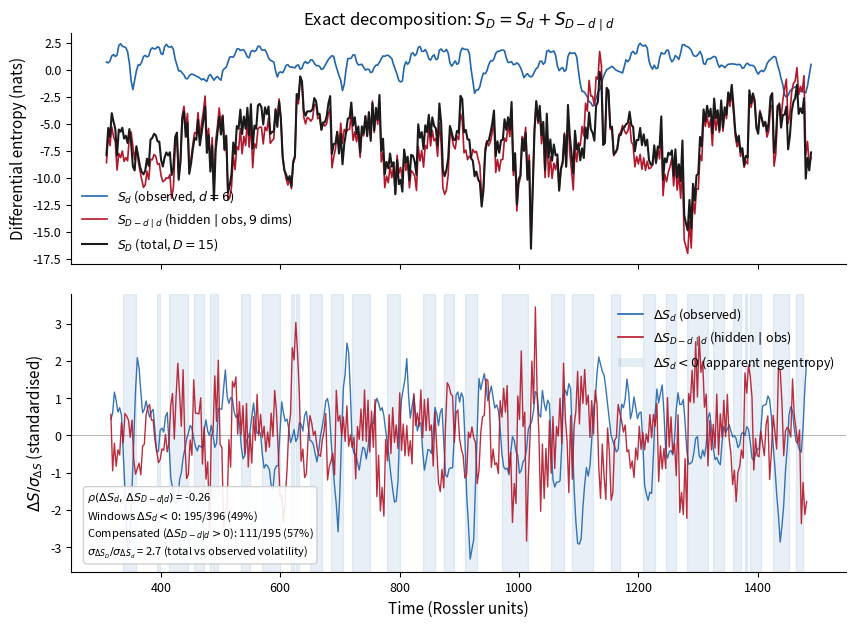

Here is the Python script that generated this plot: (Note: this script raises an exception after producing the figure.)
"""
sim_b_entropy_decomposition.py

Show that apparent entropy decrease in a low-dimensional projection
(dS_d < 0) coincides with entropy increase in the complementary
conditional entropy (dS_{D-d|d} > 0), preserving total entropy.

Uses 5 coupled Rossler oscillators (D=15). The exact Gaussian
decomposition S_D = S_d + S_{D-d|d} guarantees that when total
entropy is approximately stable, drops in S_d must be compensated
by rises in S_{D-d|d}.

The bottom panel normalises both entropy changes by their respective
standard deviations, making the anti-correlated structure visible even
though S_d fluctuates on a smaller absolute scale than S_{D-d|d}.

Generates: ../figures/fig3_entropy_decomposition.pdf
"""

import numpy as np
from scipy.integrate import solve_ivp
import matplotlib.pyplot as plt
import matplotlib.patches as mpatches
import warnings

warnings.filterwarnings("ignore", category=RuntimeWarning)

# ---------------------------------------------------------------------------
# Rossler system
# ---------------------------------------------------------------------------

ROSSLER_A = 0.2
ROSSLER_B = 0.2
ROSSLER_C = 5.7
EPSILON = 0.15


def coupled_rossler_rhs(t, state, n_osc, a, b, c, eps):
    """Right-hand side for N diffusively coupled Rossler oscillators."""
    s = state.reshape(n_osc, 3)
    ds = np.zeros_like(s)
    x_mean = s[:, 0].mean()
    for i in range(n_osc):
        xi, yi, zi = s[i]
        a_i = a + 0.03 * (i - n_osc / 2.0)
        ds[i, 0] = -yi - zi + eps * (x_mean - xi)
        ds[i, 1] = xi + a_i * yi
        ds[i, 2] = b + zi * (xi - c)
    return ds.ravel()


def integrate_rossler(n_osc, t_total=1500.0, dt_save=0.05, t_transient=300.0):
    """Integrate coupled Rossler system."""
    D = 3 * n_osc
    np.random.seed(42)
    y0 = np.random.randn(D) * 1.0
    t_eval = np.arange(t_transient, t_total, dt_save)
    sol = solve_ivp(
        coupled_rossler_rhs, (0.0, t_total), y0,
        args=(n_osc, ROSSLER_A, ROSSLER_B, ROSSLER_C, EPSILON),
        method="RK45", t_eval=t_eval, rtol=1e-8, atol=1e-10, max_step=0.05,
    )
    if not sol.success:
        raise RuntimeError(f"Integration failed: {sol.message}")
    return sol.t, sol.y.T


# ---------------------------------------------------------------------------
# Exact Gaussian entropy decomposition
# ---------------------------------------------------------------------------


def entropy_decomposition(data, d_obs, reg=1e-10):
    """Compute S_total, S_obs, S_cond where S_total = S_obs + S_cond."""
    n, D = data.shape
    if n < D + 2:
        return np.nan, np.nan, np.nan

    cov = np.cov(data, rowvar=False)
    cov += reg * np.eye(D)
    d_hid = D - d_obs

    Sigma_oo = cov[:d_obs, :d_obs]
    Sigma_hh = cov[d_obs:, d_obs:]
    Sigma_ho = cov[d_obs:, :d_obs]
    Sigma_oh = cov[:d_obs, d_obs:]

    sign, logdet = np.linalg.slogdet(cov)
    if sign <= 0:
        return np.nan, np.nan, np.nan
    S_total = 0.5 * logdet

    sign_o, logdet_o = np.linalg.slogdet(Sigma_oo)
    if sign_o <= 0:
        return np.nan, np.nan, np.nan
    S_obs = 0.5 * logdet_o

    try:
        Sigma_oo_inv = np.linalg.inv(Sigma_oo)
    except np.linalg.LinAlgError:
        return np.nan, np.nan, np.nan
    Sigma_cond = Sigma_hh - Sigma_ho @ Sigma_oo_inv @ Sigma_oh
    Sigma_cond += reg * np.eye(d_hid)

    sign_c, logdet_c = np.linalg.slogdet(Sigma_cond)
    if sign_c <= 0:
        return np.nan, np.nan, np.nan
    S_cond = 0.5 * logdet_c

    return S_total, S_obs, S_cond


def sliding_window_decomposition(traj, d_obs, window_size, step_size):
    """Compute windowed exact entropy decomposition."""
    n_points = len(traj)
    t_centres, S_tot_list, S_obs_list, S_cond_list = [], [], [], []

    for start in range(0, n_points - window_size + 1, step_size):
        end = start + window_size
        s_tot, s_obs, s_cond = entropy_decomposition(traj[start:end], d_obs)
        if np.isnan(s_tot):
            continue
        t_centres.append((start + end) / 2.0)
        S_tot_list.append(s_tot)
        S_obs_list.append(s_obs)
        S_cond_list.append(s_cond)

    return {
        "t_centres": np.array(t_centres),
        "S_total": np.array(S_tot_list),
        "S_obs": np.array(S_obs_list),
        "S_cond": np.array(S_cond_list),
    }


# ---------------------------------------------------------------------------
# Main
# ---------------------------------------------------------------------------


def run_simulation():
    """Run the entropy decomposition analysis."""
    n_osc = 5
    D = 3 * n_osc
    d_obs = 6  # first two oscillators

    print(f"Integrating {n_osc} coupled Rossler oscillators (D={D})...")
    t_arr, traj = integrate_rossler(n_osc)
    print(f"  Trajectory: {traj.shape[0]} points, {traj.shape[1]} dimensions")
    dt = t_arr[1] - t_arr[0]

    window_time = 18.0
    window_size = int(window_time / dt)
    step_time = 3.0
    step_size = int(step_time / dt)

    print(f"  Window: {window_size} samples ({window_time:.1f} time units)")
    print(f"  Step: {step_size} samples ({step_time:.1f} time units)")

    ent = sliding_window_decomposition(traj, d_obs, window_size, step_size)
    n_w = len(ent["t_centres"])
    print(f"  Windows: {n_w}")

    residual = np.abs(ent["S_total"] - ent["S_obs"] - ent["S_cond"])
    print(f"  Decomposition error: max={residual.max():.2e}, mean={residual.mean():.2e}")

    t_time = ent["t_centres"] * dt + t_arr[0]

    # Finite differences
    dS_obs = np.diff(ent["S_obs"])
    dS_cond = np.diff(ent["S_cond"])
    dS_tot = np.diff(ent["S_total"])
    t_diff = 0.5 * (t_time[:-1] + t_time[1:])

    # Smooth
    def smooth(x, w=5):
        return np.convolve(x, np.ones(w) / w, mode="valid")

    pad = 2
    dS_obs_s = smooth(dS_obs)
    dS_cond_s = smooth(dS_cond)
    dS_tot_s = smooth(dS_tot)
    t_diff_s = t_diff[pad:pad + len(dS_obs_s)]

    corr = np.corrcoef(dS_obs_s, dS_cond_s)[0, 1]
    neg_mask = dS_obs_s < 0
    n_neg = np.sum(neg_mask)
    n_comp = np.sum(neg_mask & (dS_cond_s > 0))
    print(f"  rho(dS_d, dS_{{D-d|d}}) = {corr:.3f}")
    print(f"  dS_d < 0: {n_neg}/{len(neg_mask)}")
    print(f"  Compensated: {n_comp}/{n_neg}")

    return {
        "t_time": t_time,
        "S_obs": ent["S_obs"],
        "S_cond": ent["S_cond"],
        "S_total": ent["S_total"],
        "t_diff": t_diff_s,
        "dS_obs": dS_obs_s,
        "dS_cond": dS_cond_s,
        "dS_total": dS_tot_s,
        "D": D,
        "d_obs": d_obs,
    }


def make_figure(data):
    """Create the two-panel entropy decomposition figure."""
    fig, (ax1, ax2) = plt.subplots(
        2, 1, figsize=(10, 7), sharex=True,
        gridspec_kw={"height_ratios": [1, 1.2], "hspace": 0.12},
    )

    t_time = data["t_time"]
    t_diff = data["t_diff"]
    D = data["D"]
    d = data["d_obs"]

    c_obs = "#2166ac"
    c_cond = "#b2182b"
    c_tot = "#1a1a1a"

    # ---- Top panel: entropy levels ----
    ax1.plot(t_time, data["S_obs"], color=c_obs, linewidth=1.2,
             label=rf"$S_d$ (observed, $d={d}$)")
    ax1.plot(t_time, data["S_cond"], color=c_cond, linewidth=1.2,
             label=rf"$S_{{D-d \mid d}}$ (hidden$\mid$obs, ${D-d}$ dims)")
    ax1.plot(t_time, data["S_total"], color=c_tot, linewidth=1.5,
             label=rf"$S_D$ (total, $D={D}$)")

    ax1.set_ylabel("Differential entropy (nats)", fontsize=11)
    ax1.legend(fontsize=9, frameon=False, loc="lower left")
    ax1.spines["top"].set_visible(False)
    ax1.spines["right"].set_visible(False)
    ax1.tick_params(labelsize=9)
    ax1.set_title(
        r"Exact decomposition: $S_D = S_d + S_{D-d \mid d}$",
        fontsize=12,
    )

    # ---- Bottom panel: NORMALISED entropy changes ----
    # Normalise each series by its own std so both are visually comparable
    dS_obs_n = data["dS_obs"] / (np.std(data["dS_obs"]) + 1e-15)
    dS_cond_n = data["dS_cond"] / (np.std(data["dS_cond"]) + 1e-15)

    ax2.axhline(0, color="#999999", linewidth=0.5, zorder=0)
    ax2.plot(t_diff, dS_obs_n, color=c_obs, linewidth=1.0, alpha=0.9)
    ax2.plot(t_diff, dS_cond_n, color=c_cond, linewidth=1.0, alpha=0.9)

    # Shade where dS_obs < 0
    neg_mask = data["dS_obs"] < 0
    changes = np.diff(neg_mask.astype(int))
    starts = np.where(changes == 1)[0] + 1
    ends = np.where(changes == -1)[0] + 1
    if neg_mask[0]:
        starts = np.concatenate([[0], starts])
    if neg_mask[-1]:
        ends = np.concatenate([ends, [len(neg_mask)]])

    for s, e in zip(starts, ends):
        e_idx = min(e, len(t_diff) - 1)
        ax2.axvspan(t_diff[s], t_diff[e_idx], alpha=0.10, color=c_obs, zorder=0)

    ax2.set_xlabel("Time (Rossler units)", fontsize=11)
    ax2.set_ylabel(r"$\Delta S / \sigma_{\Delta S}$ (standardised)", fontsize=11)
    ax2.spines["top"].set_visible(False)
    ax2.spines["right"].set_visible(False)
    ax2.tick_params(labelsize=9)

    leg_elements = [
        plt.Line2D([0], [0], color=c_obs, linewidth=1.2,
                    label=rf"$\Delta S_d$ (observed)"),
        plt.Line2D([0], [0], color=c_cond, linewidth=1.2,
                    label=rf"$\Delta S_{{D-d \mid d}}$ (hidden$\mid$obs)"),
        mpatches.Patch(facecolor=c_obs, alpha=0.12,
                       label=r"$\Delta S_d < 0$ (apparent negentropy)"),
    ]
    ax2.legend(handles=leg_elements, fontsize=9, frameon=False,
               loc="upper right")

    # Stats
    n_neg = np.sum(neg_mask)
    n_total = len(neg_mask)
    n_comp = np.sum(neg_mask & (data["dS_cond"] > 0))
    pct_neg = 100 * n_neg / n_total
    pct_comp = 100 * n_comp / max(1, n_neg)
    corr = np.corrcoef(data["dS_obs"], data["dS_cond"])[0, 1]

    # Stability of total: ratio of std(dS_D) to std(dS_d)
    ratio_std = np.std(data["dS_total"]) / (np.std(data["dS_obs"]) + 1e-15)

    summary = (
        f"$\\rho(\\Delta S_d,\\, \\Delta S_{{D-d|d}})$ = {corr:.2f}\n"
        f"Windows $\\Delta S_d < 0$: {n_neg}/{n_total} ({pct_neg:.0f}%)\n"
        f"Compensated ($\\Delta S_{{D-d|d}} > 0$): "
        f"{n_comp}/{n_neg} ({pct_comp:.0f}%)\n"
        f"$\\sigma_{{\\Delta S_D}} / \\sigma_{{\\Delta S_d}}$ = {ratio_std:.1f} "
        f"(total vs observed volatility)"
    )
    ax2.text(
        0.02, 0.04, summary,
        transform=ax2.transAxes, fontsize=8,
        verticalalignment="bottom",
        bbox=dict(boxstyle="round,pad=0.3", facecolor="white",
                  edgecolor="#cccccc", alpha=0.9),
    )

    outpath = "../figures/fig3_entropy_decomposition.pdf"
    fig.savefig(outpath, bbox_inches="tight", dpi=300)
    print(f"\nFigure saved to {outpath}")
    plt.close(fig)


if __name__ == "__main__":
    np.random.seed(42)
    data = run_simulation()
    make_figure(data)
